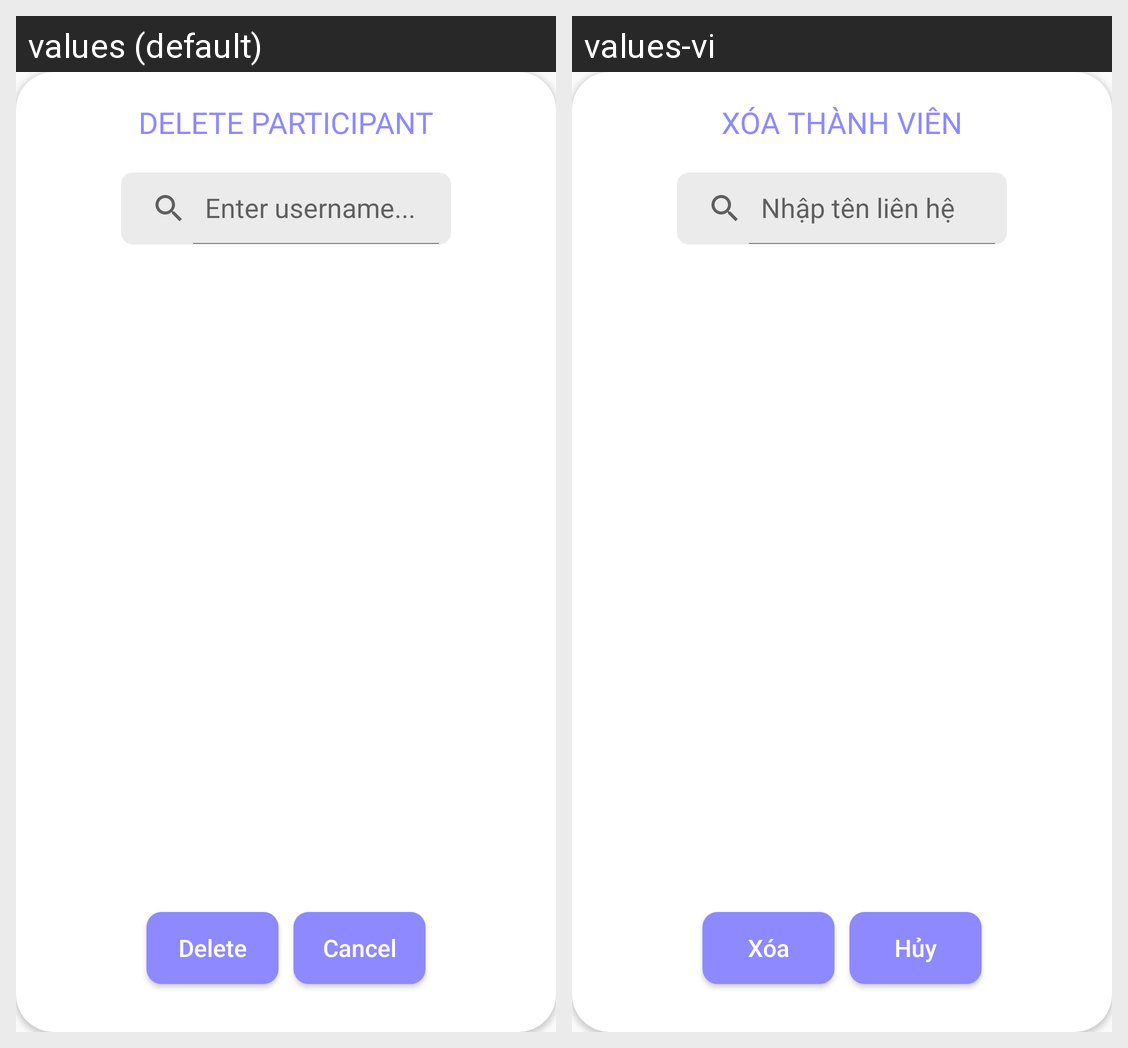

Here is an Android app screen in its default locale and in the app's own translations. Write out the translated-string differences for the strings that appear on this screen.
Android screen res/layout/delete_participate_dialog.xml rendered under 2 locales, left to right: values (default), values-vi. Device: Nexus 5 (rendered at 1080×1920; each locale shown at half size, 540×960, under a caption strip naming it); theme Theme.D_five.
Strings drawn on this screen, with the default value and each locale's value (text and hints the layout hard-codes, and strings that could not be matched under every locale, appear in the picture but are not listed):

delete_participate
  values: DELETE PARTICIPANT
  values-vi: XÓA THÀNH VIÊN

enter_username
  values: Enter username...
  values-vi: Nhập tên liên hệ

delete
  values: Delete
  values-vi: Xóa

cancel
  values: Cancel
  values-vi: Hủy
